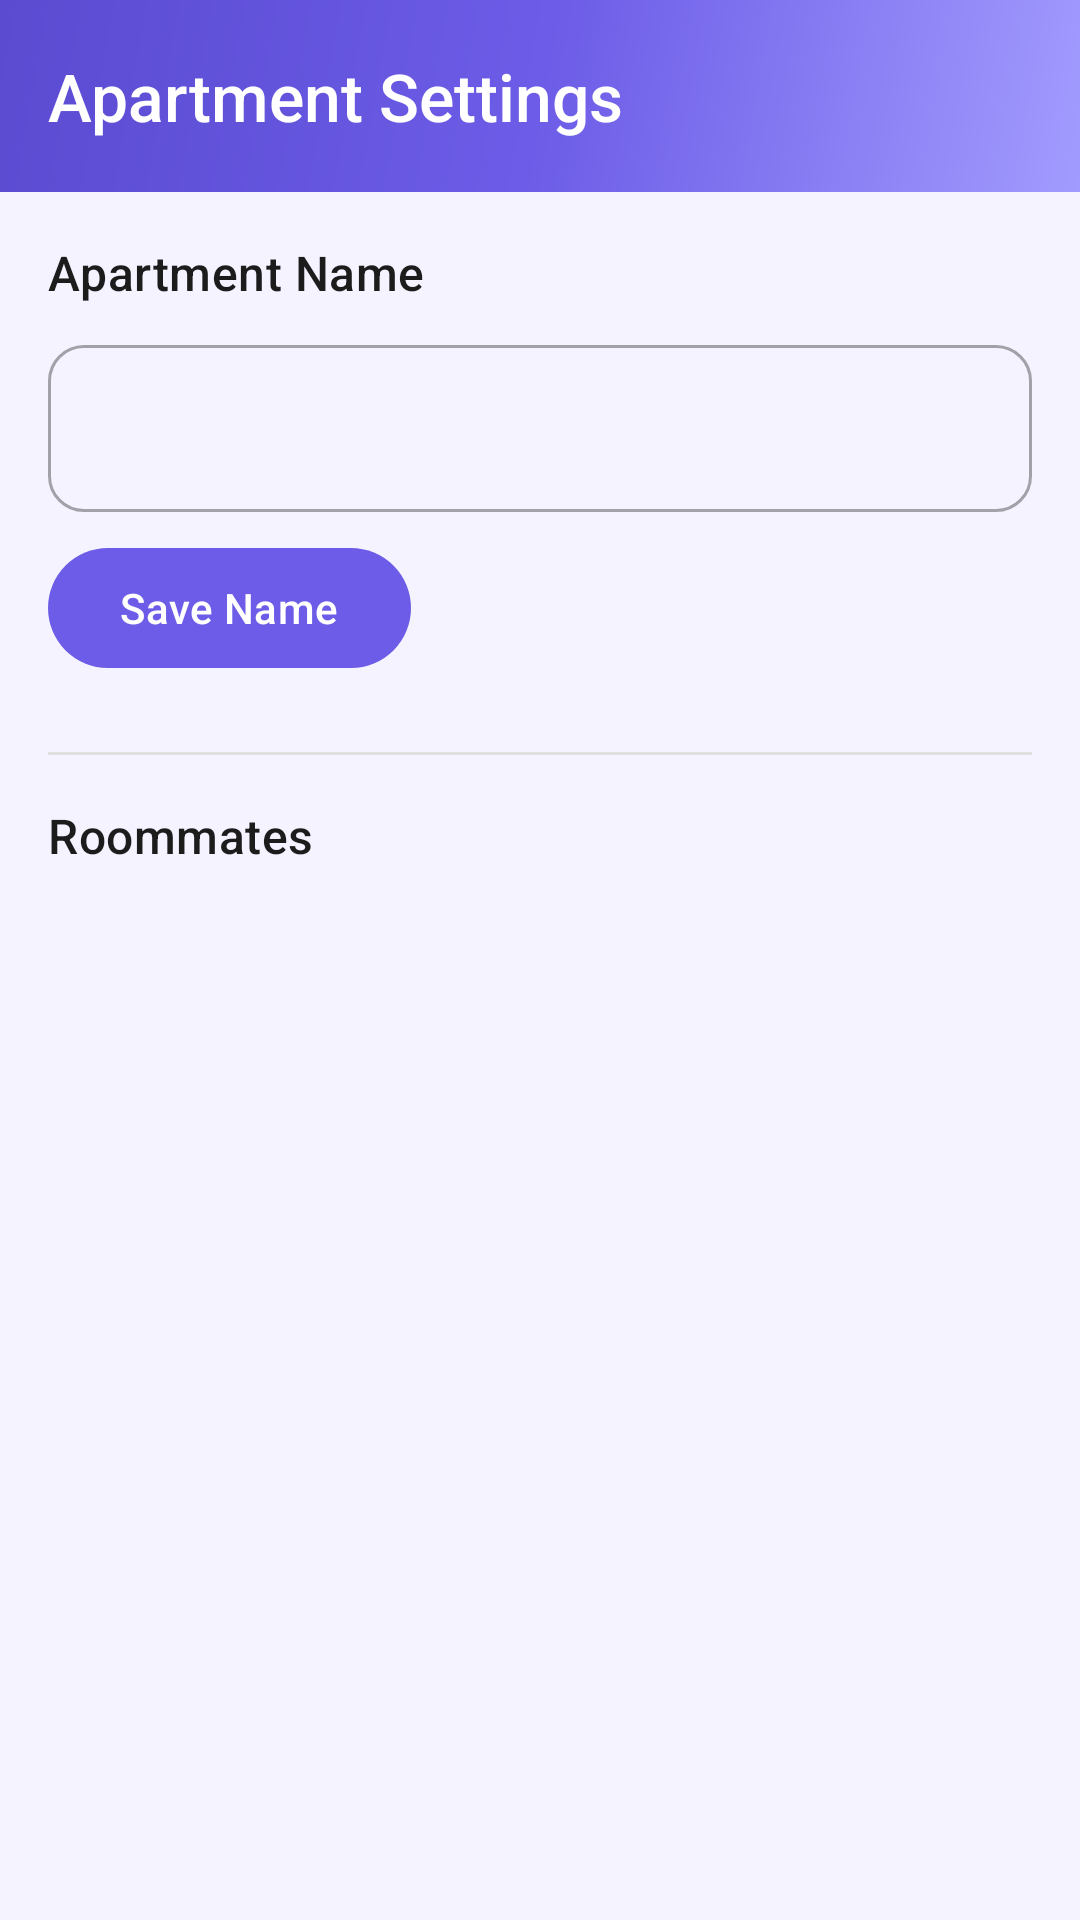

This screen was rendered from an Android layout file. Write that file and the resources it references.
<!-- AndroidManifest.xml: application theme Theme.Homie -->
<!-- res/layout/fragment_apartment_settings.xml -->
<?xml version="1.0" encoding="utf-8"?>
<LinearLayout xmlns:android="http://schemas.android.com/apk/res/android"
    xmlns:app="http://schemas.android.com/apk/res-auto"
    android:layout_width="match_parent"
    android:layout_height="match_parent"
    android:background="@color/background"
    android:orientation="vertical">

    <com.google.android.material.appbar.MaterialToolbar
        android:id="@+id/toolbar"
        android:layout_width="match_parent"
        android:layout_height="?attr/actionBarSize"
        android:background="@drawable/bg_header_gradient"
        app:navigationIcon="@drawable/baseline_arrow_back_ios_new_24"
        app:navigationIconTint="@color/on_primary"
        app:title="Apartment Settings"
        app:titleTextColor="@color/on_primary" />

    <ScrollView
        android:layout_width="match_parent"
        android:layout_height="match_parent"
        android:clipToPadding="false"
        android:overScrollMode="never"
        android:padding="@dimen/margin_screen">

        <LinearLayout
            android:layout_width="match_parent"
            android:layout_height="wrap_content"
            android:orientation="vertical">

            <TextView
                android:layout_width="wrap_content"
                android:layout_height="wrap_content"
                android:text="Apartment Name"
                android:textAppearance="@style/TextAppearance.Homie.TitleMedium"
                android:textColor="@color/text_primary" />

            <com.google.android.material.textfield.TextInputLayout
                android:id="@+id/tilApartmentName"
                style="@style/Widget.MaterialComponents.TextInputLayout.OutlinedBox"
                android:layout_width="match_parent"
                android:layout_height="wrap_content"
                android:layout_marginTop="@dimen/spacing_sm">

                <com.google.android.material.textfield.TextInputEditText
                    android:id="@+id/etApartmentName"
                    android:layout_width="match_parent"
                    android:layout_height="wrap_content"
                    android:inputType="textCapSentences"
                    android:maxLines="1" />

            </com.google.android.material.textfield.TextInputLayout>

            <com.google.android.material.button.MaterialButton
                android:id="@+id/btnSaveName"
                android:layout_width="wrap_content"
                android:layout_height="wrap_content"
                android:layout_marginTop="@dimen/spacing_sm"
                android:text="Save Name" />

            <View
                android:layout_width="match_parent"
                android:layout_height="1dp"
                android:layout_marginTop="@dimen/spacing_xl"
                android:layout_marginBottom="@dimen/spacing_base"
                android:background="@color/card_stroke" />

            <TextView
                android:layout_width="wrap_content"
                android:layout_height="wrap_content"
                android:text="Roommates"
                android:textAppearance="@style/TextAppearance.Homie.TitleMedium"
                android:textColor="@color/text_primary" />

            <androidx.recyclerview.widget.RecyclerView
                android:id="@+id/rvMembers"
                android:layout_width="match_parent"
                android:layout_height="wrap_content"
                android:layout_marginTop="@dimen/spacing_sm"
                android:clipToPadding="false"
                android:nestedScrollingEnabled="false" />

        </LinearLayout>
    </ScrollView>

</LinearLayout>
<!-- resources referenced by this layout -->
<resources>
  <color name="background">#F5F3FF</color>
  <color name="card_stroke">#E0E0E0</color>
  <color name="on_primary">#FFFFFF</color>
  <color name="text_primary">#1C1C1C</color>
  <dimen name="margin_screen">16dp</dimen>
  <dimen name="spacing_base">16dp</dimen>
  <dimen name="spacing_sm">8dp</dimen>
  <dimen name="spacing_xl">24dp</dimen>
  <color name="primary_light">#A29BFE</color>
  <color name="primary">#6C5CE7</color>
  <color name="primary_dark">#5A4BD1</color>
  <color name="primary_container">#EDE8FF</color>
  <color name="on_primary_container">#2D1B8E</color>
  <color name="secondary">#00B894</color>
  <color name="secondary_container">#D4F5EE</color>
  <color name="on_secondary">#FFFFFF</color>
  <color name="on_secondary_container">#003D30</color>
  <color name="tertiary">#E91E63</color>
  <color name="tertiary_container">#FCE4EC</color>
  <color name="on_tertiary">#FFFFFF</color>
  <color name="on_tertiary_container">#880E4F</color>
  <color name="error">#E53935</color>
  <color name="error_container">#FFEBEE</color>
  <color name="on_error">#FFFFFF</color>
  <color name="on_error_container">#B71C1C</color>
  <color name="surface">#FFFFFF</color>
  <color name="surface_variant">#E7E7E7</color>
  <color name="on_surface">#1C1C1C</color>
  <color name="on_surface_variant">#49454F</color>
  <color name="on_background">#1C1C1C</color>
  <color name="outline">#79747E</color>
  <color name="outline_variant">#CAC4D0</color>
  <color name="nav_surface">#FFFFFF</color>
  <style name="ShapeAppearance.Homie.SmallComponent" parent="ShapeAppearance.Material3.SmallComponent">
          <item name="cornerFamily">rounded</item>
          <item name="cornerSize">8dp</item>
      </style>
  <style name="ShapeAppearance.Homie.MediumComponent" parent="ShapeAppearance.Material3.MediumComponent">
          <item name="cornerFamily">rounded</item>
          <item name="cornerSize">16dp</item>
      </style>
  <style name="ShapeAppearance.Homie.LargeComponent" parent="ShapeAppearance.Material3.LargeComponent">
          <item name="cornerFamily">rounded</item>
          <item name="cornerSize">24dp</item>
      </style>
  <style name="Widget.Homie.Divider" parent="Widget.Material3.MaterialDivider">
          <item name="dividerColor">@color/divider</item>
          <item name="dividerThickness">1dp</item>
      </style>
  <style name="Widget.Homie.CircularProgressIndicator" parent="Widget.Material3.CircularProgressIndicator">
          <item name="indicatorColor">@color/primary</item>
          <item name="trackColor">@color/primary_container</item>
      </style>
  <style name="TextAppearance.Homie.DisplayLarge" parent="TextAppearance.Material3.DisplayLarge">
          <item name="android:textSize">57sp</item>
          <item name="android:textColor">@color/text_primary</item>
          <item name="fontFamily">sans-serif</item>
      </style>
  <style name="TextAppearance.Homie.DisplayMedium" parent="TextAppearance.Material3.DisplayMedium">
          <item name="android:textSize">45sp</item>
          <item name="android:textColor">@color/text_primary</item>
          <item name="fontFamily">sans-serif</item>
      </style>
  <style name="TextAppearance.Homie.DisplaySmall" parent="TextAppearance.Material3.DisplaySmall">
          <item name="android:textSize">36sp</item>
          <item name="android:textColor">@color/text_primary</item>
          <item name="fontFamily">sans-serif</item>
      </style>
  <color name="card_background">#FFFFFF</color>
  <style name="ShapeAppearance.Homie.FAB" parent="ShapeAppearance.Material3.Corner.Full">
          <item name="cornerFamily">rounded</item>
          <item name="cornerSize">16dp</item>
      </style>
  <color name="divider">#E0E0E0</color>
  <color name="text_secondary">#616161</color>
  <color name="text_tertiary">#9E9E9E</color>
</resources>
